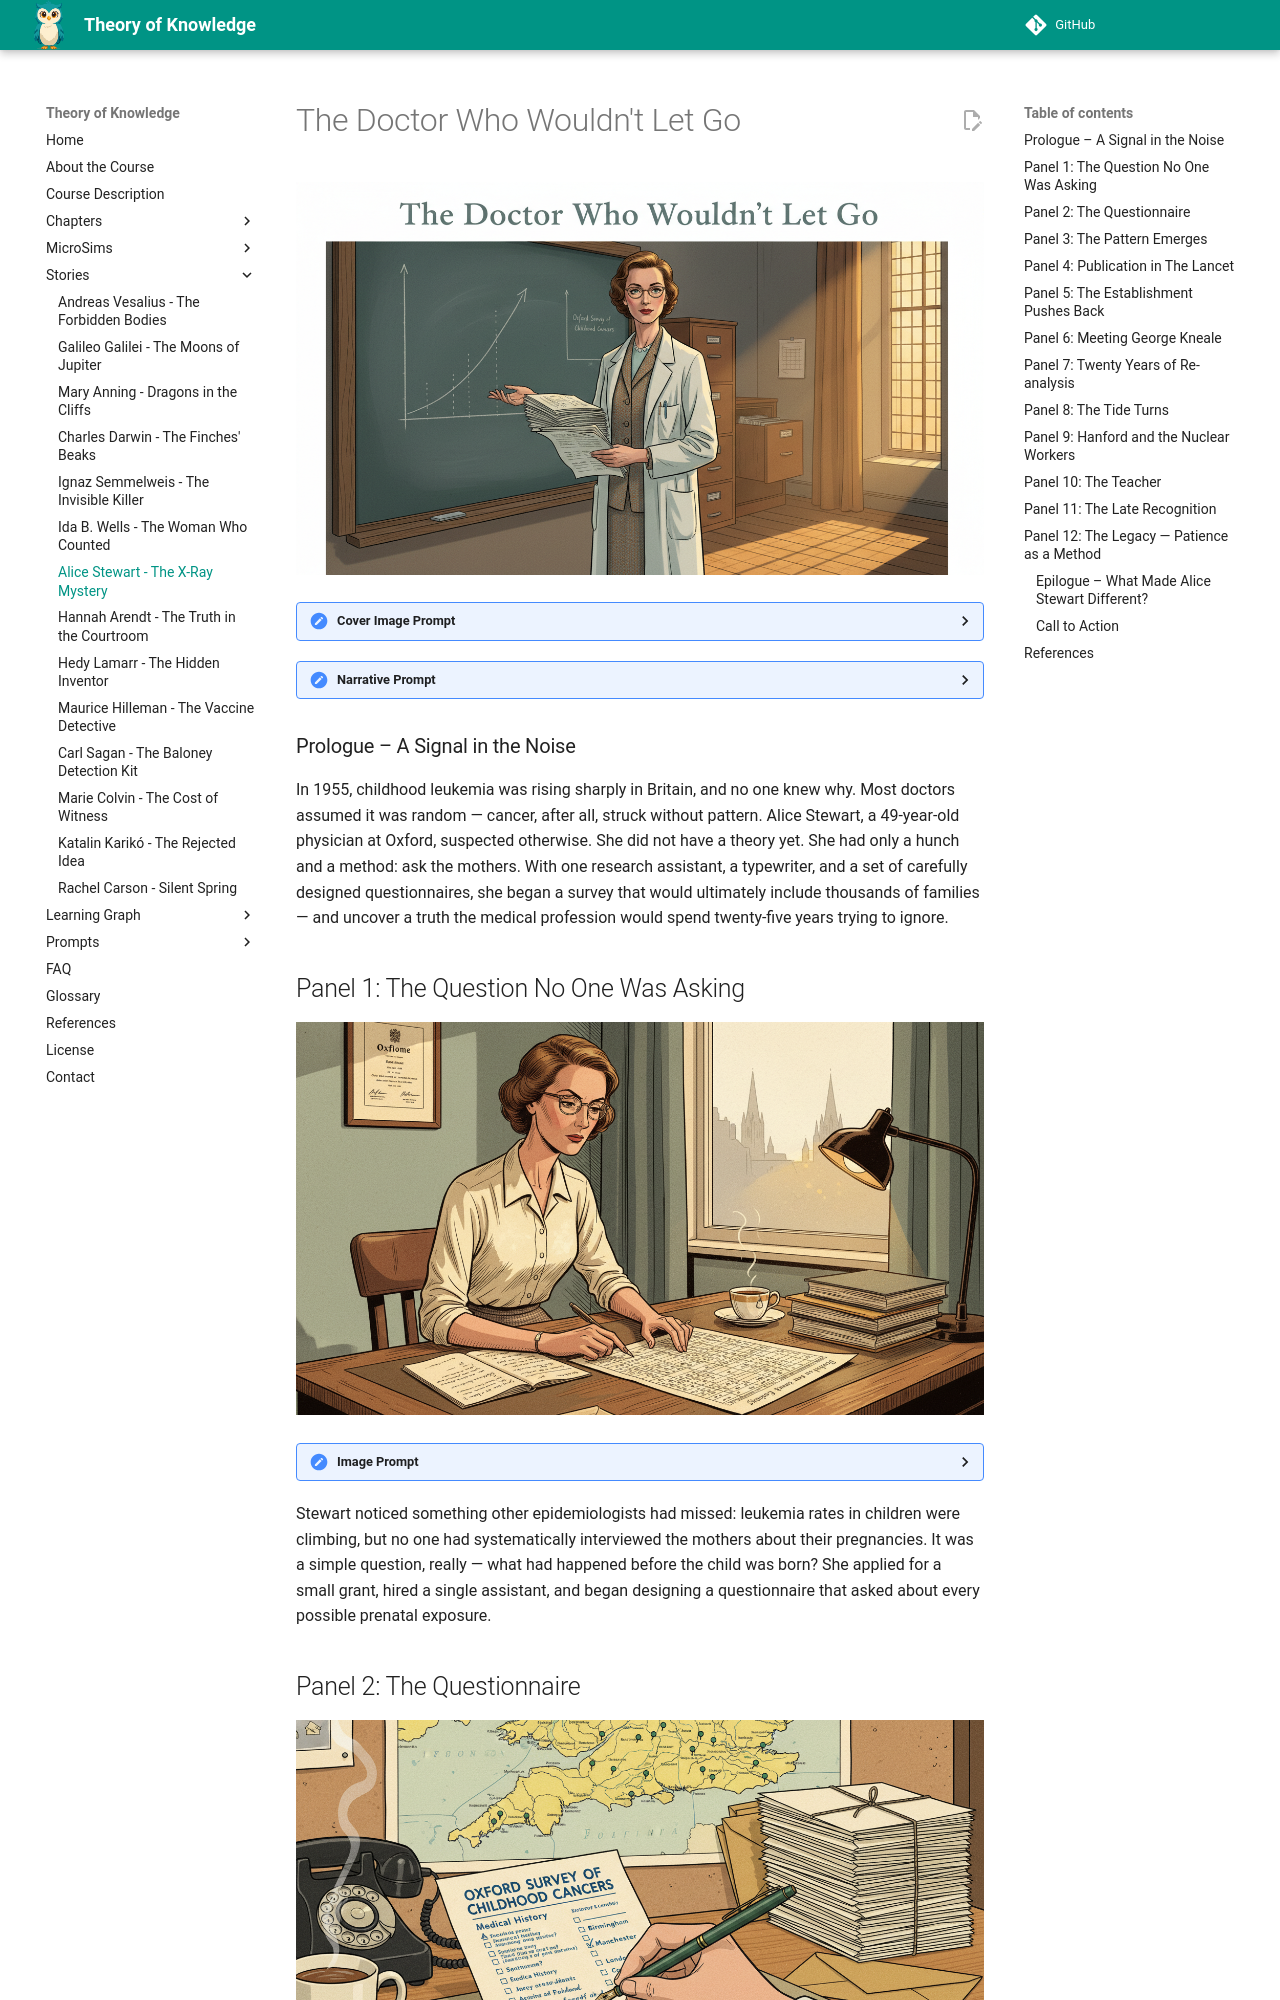

repository: dmccreary/theory-of-knowledge · page: stories/alice-stewart/index.html · generator: mkdocs

---
title: The Doctor Who Wouldn't Let Go - Alice Stewart and the X-Ray Mystery
description: A graphic-novel story of how a British epidemiologist used careful statistics to prove prenatal X-rays caused childhood cancer — and defended her finding for twenty-five years.
image: /stories/alice-stewart/cover.png
og:image: /stories/alice-stewart/cover.png
twitter:image: /stories/alice-stewart/cover.png
social:
   cards: false
---

# The Doctor Who Wouldn't Let Go

![](./cover.png)
<details>
<summary>Cover Image Prompt</summary>
Please generate a wide-landscape 16:9 cover image for a graphic novel titled "The Doctor Who Wouldn't Let Go" in mid-century British editorial illustration style reminiscent of 1950s medical journal covers blended with modern graphic-novel color. Show Dr. Alice Stewart, a slender British woman in her late 40s with short wavy brown hair, alert intelligent eyes, and a tailored 1950s tweed suit with a white lab coat over it, standing in an Oxford epidemiology office. She holds a thick stack of survey questionnaires and gestures toward a chalkboard covered with hand-drawn statistical graphs showing a correlation curve. Behind her, a wooden filing cabinet labeled "Oxford Survey of Childhood Cancers" is open. The title "The Doctor Who Wouldn't Let Go" is rendered in a clean mid-century serif typeface at the top. Color palette: dove gray, chalk white, muted teal, warm brown wood, and a single pool of amber window light. Emotional tone: patient, unshakable scientific resolve. Include: (1) Stewart's steady, intelligent gaze, (2) period-accurate 1956 clothing and horn-rimmed glasses on a chain, (3) the chalkboard with clearly drawn scatter plot, (4) a stack of filled-out survey forms, (5) a fountain pen tucked into her lab coat pocket, (6) warm afternoon light through a tall Oxford window. Generate the image immediately without asking clarifying questions.
</details>

<details>
<summary>Narrative Prompt</summary>
This is a 12-panel graphic novel about Dr. Alice Stewart (1906-2002), the British physician and epidemiologist whose Oxford Survey of Childhood Cancers (published 1956) demonstrated that a single prenatal X-ray doubled a child's risk of developing leukemia. The medical establishment rejected her finding for 25 years because it threatened the value of a widely used technology. Settings range from post-war Oxford to British medical conferences, with a later chapter at the Hanford nuclear site in the United States. The art style is mid-century British editorial illustration — muted period colors, careful attention to 1950s–70s clothing and interiors, and a restrained scholarly emotional register. Alice Stewart should be drawn consistently: a slender woman with short wavy brown hair (graying over time), horn-rimmed glasses, tweed suits or simple dresses, alert and composed. Central TOK theme: the slow, patient work of defending statistical evidence against institutional pressure. The story emphasizes her methodological rigor and her partnership with mathematician George Kneale.
</details>

### Prologue – A Signal in the Noise

In 1955, childhood leukemia was rising sharply in Britain, and no one knew why. Most doctors assumed it was random — cancer, after all, struck without pattern. Alice Stewart, a 49-year-old physician at Oxford, suspected otherwise. She did not have a theory yet. She had only a hunch and a method: ask the mothers. With one research assistant, a typewriter, and a set of carefully designed questionnaires, she began a survey that would ultimately include thousands of families — and uncover a truth the medical profession would spend twenty-five years trying to ignore.
